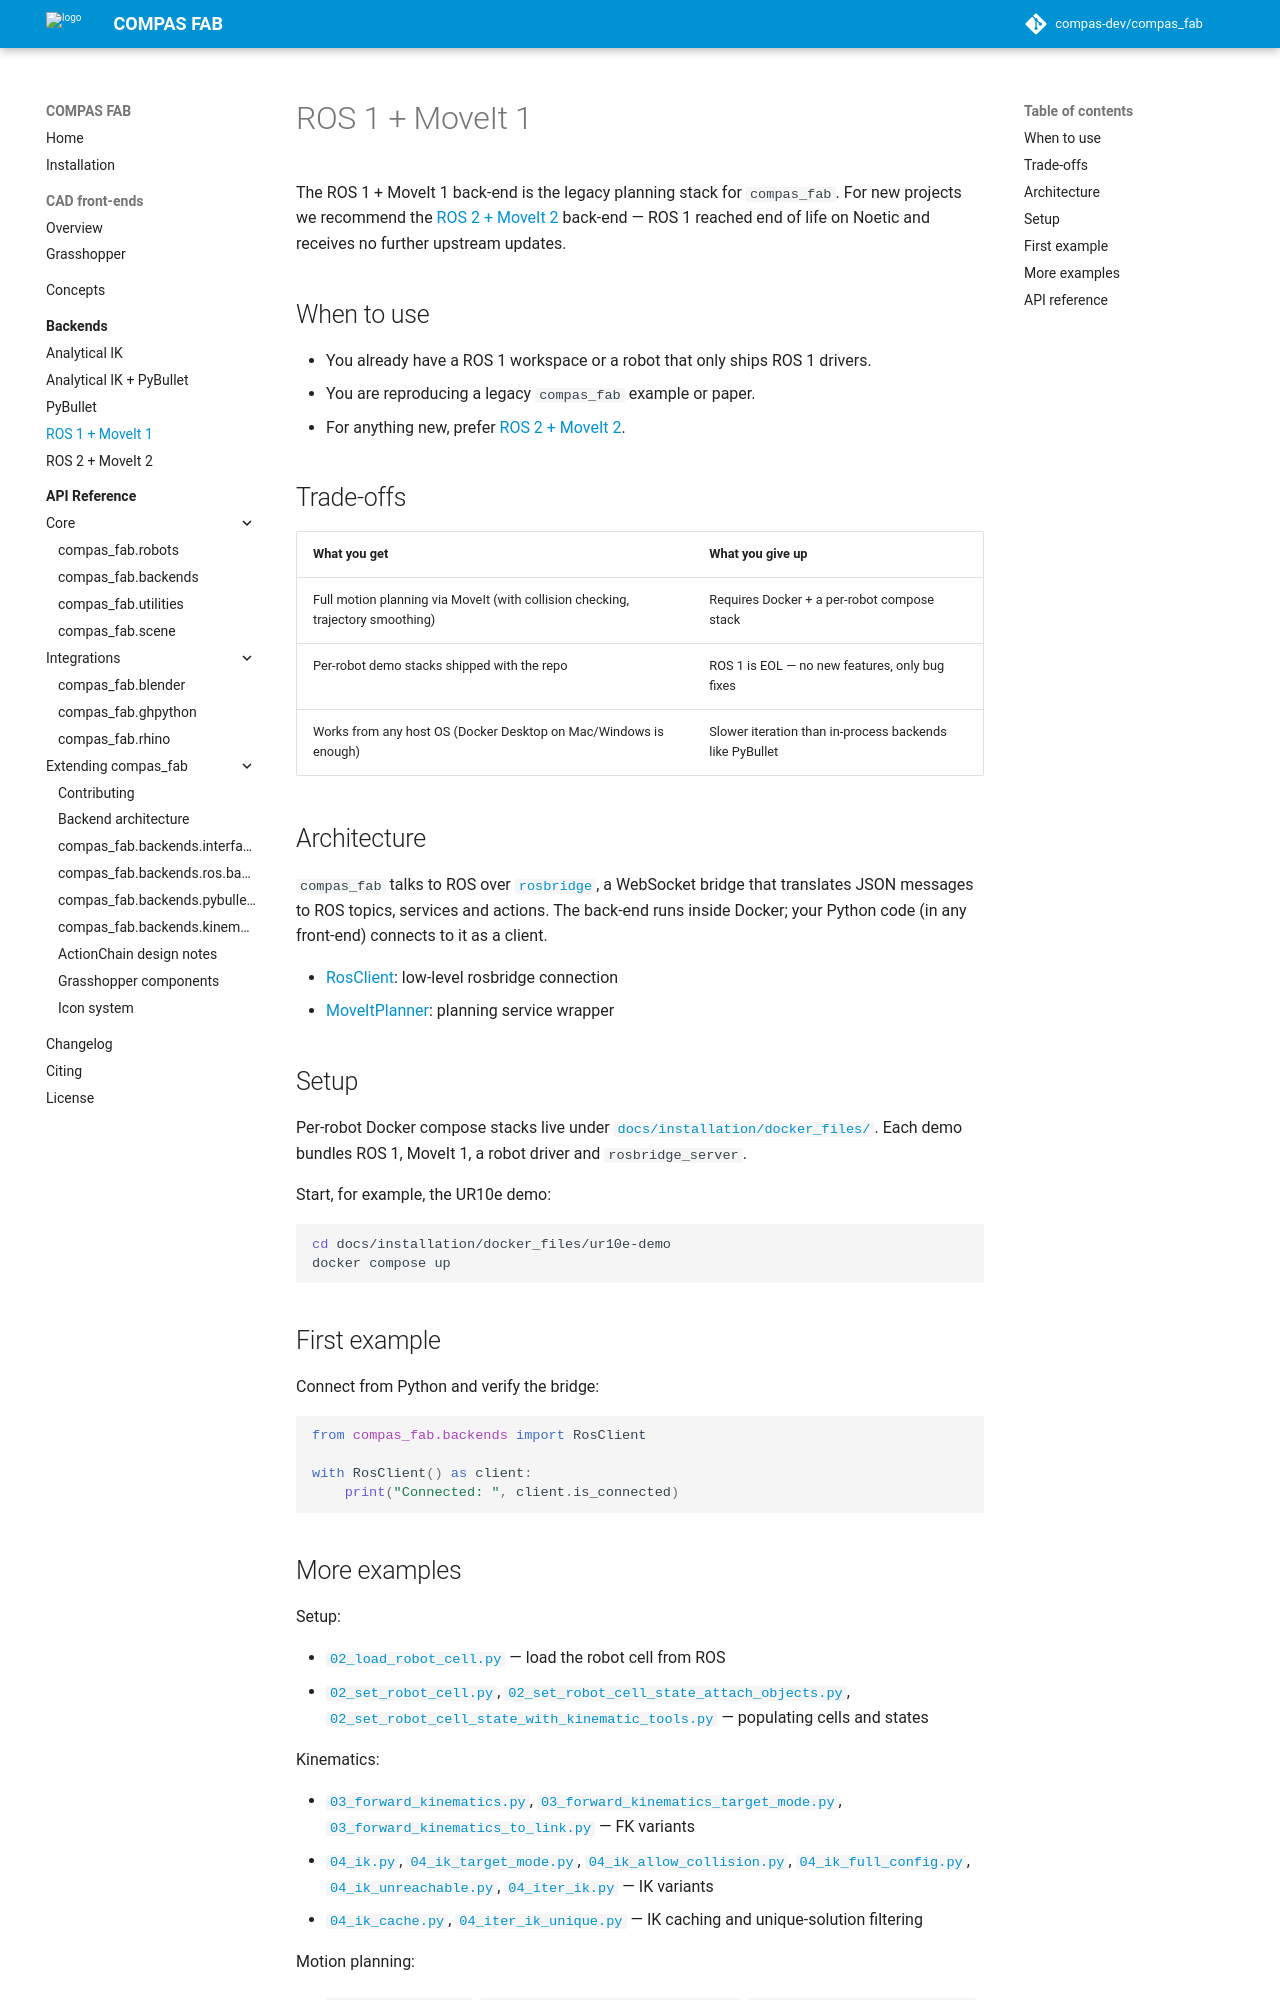

repository: compas-dev/compas_fab · page: 2.1.0-rc0/backends/ros/index.html · generator: mkdocs

# ROS 1 + MoveIt 1

The ROS 1 + MoveIt 1 back-end is the legacy planning stack for `compas_fab`.
For new projects we recommend the [ROS 2 + MoveIt 2](ros2.md) back-end —
ROS 1 reached end of life on Noetic and receives no further upstream updates.

## When to use

- You already have a ROS 1 workspace or a robot that only ships ROS 1 drivers.
- You are reproducing a legacy `compas_fab` example or paper.
- For anything new, prefer [ROS 2 + MoveIt 2](ros2.md).

## Trade-offs

| What you get | What you give up |
|---|---|
| Full motion planning via MoveIt (with collision checking, trajectory smoothing) | Requires Docker + a per-robot compose stack |
| Per-robot demo stacks shipped with the repo | ROS 1 is EOL — no new features, only bug fixes |
| Works from any host OS (Docker Desktop on Mac/Windows is enough) | Slower iteration than in-process backends like PyBullet |

## Architecture

`compas_fab` talks to ROS over
[`rosbridge`](https://github.com/RobotWebTools/rosbridge_suite), a
WebSocket bridge that translates JSON messages to ROS topics, services and
actions. The back-end runs inside Docker; your Python code (in any
front-end) connects to it as a client.

- [RosClient][compas_fab.backends.RosClient]: low-level rosbridge connection
- [MoveItPlanner][compas_fab.backends.MoveItPlanner]: planning service wrapper

## Setup

Per-robot Docker compose stacks live under
[`docs/installation/docker_files/`](https://github.com/compas-dev/compas_fab/tree/main/docs/installation/docker_files).
Each demo bundles ROS 1, MoveIt 1, a robot driver and `rosbridge_server`.

Start, for example, the UR10e demo:

```bash
cd docs/installation/docker_files/ur10e-demo
docker compose up
```

## First example

Connect from Python and verify the bridge:

```python
--8<-- "docs/backends/ros/files/01_ros_connection.py"
```
